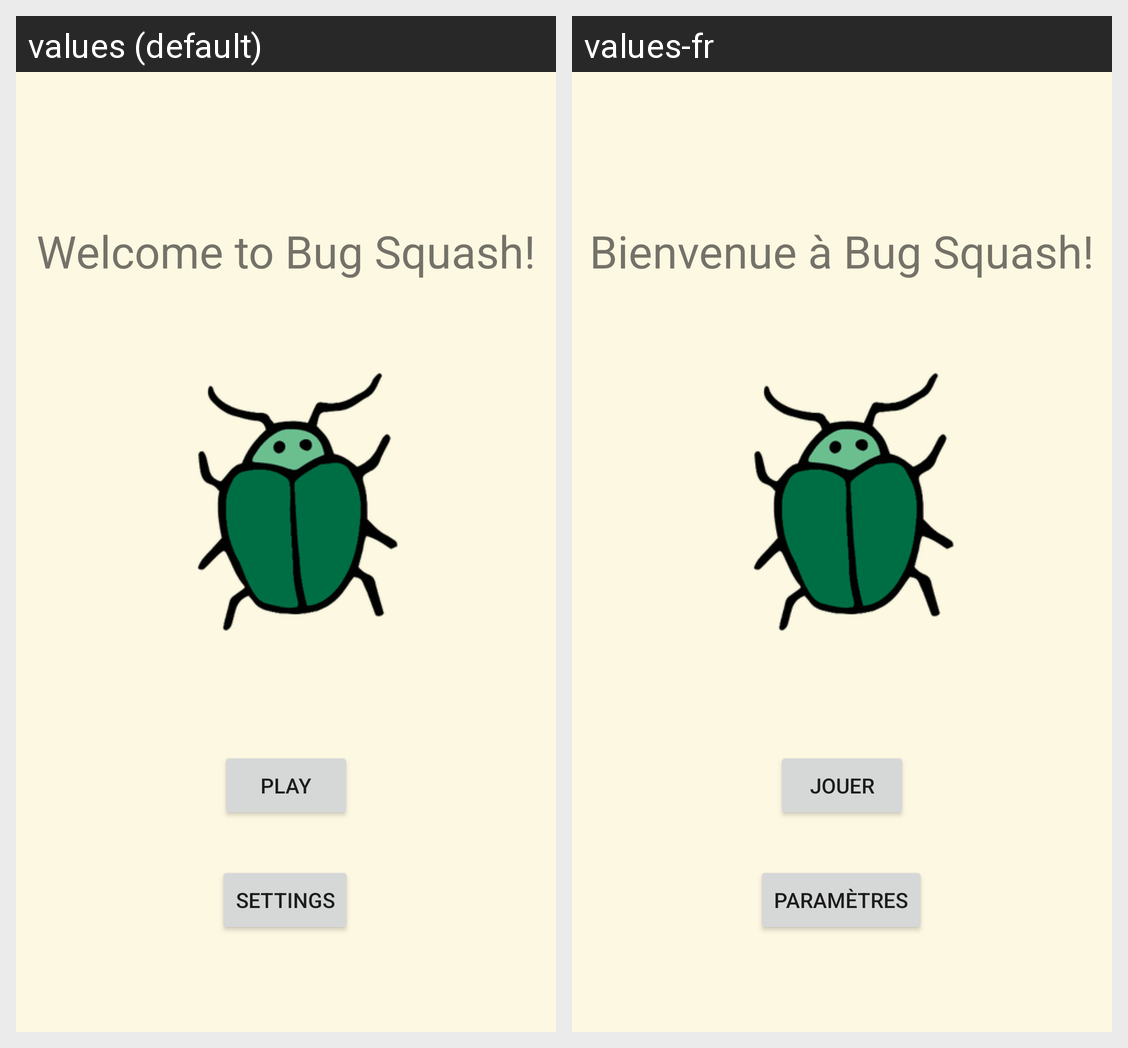

Locale-by-locale string values for the Android screen shown in this grid:
Android screen res/layout/welcome_fragment.xml rendered under 2 locales, left to right: values (default), values-fr. Device: Nexus 5 (rendered at 1080×1920; each locale shown at half size, 540×960, under a caption strip naming it); theme Theme.P2.
Strings drawn on this screen, with the default value and each locale's value (text and hints the layout hard-codes, and strings that could not be matched under every locale, appear in the picture but are not listed):

welcomeMessageText
  values: Welcome to Bug Squash!
  values-fr: Bienvenue à Bug Squash!

playButtonText
  values: Play
  values-fr: Jouer

settingsButtonText
  values: Settings
  values-fr: Paramètres
